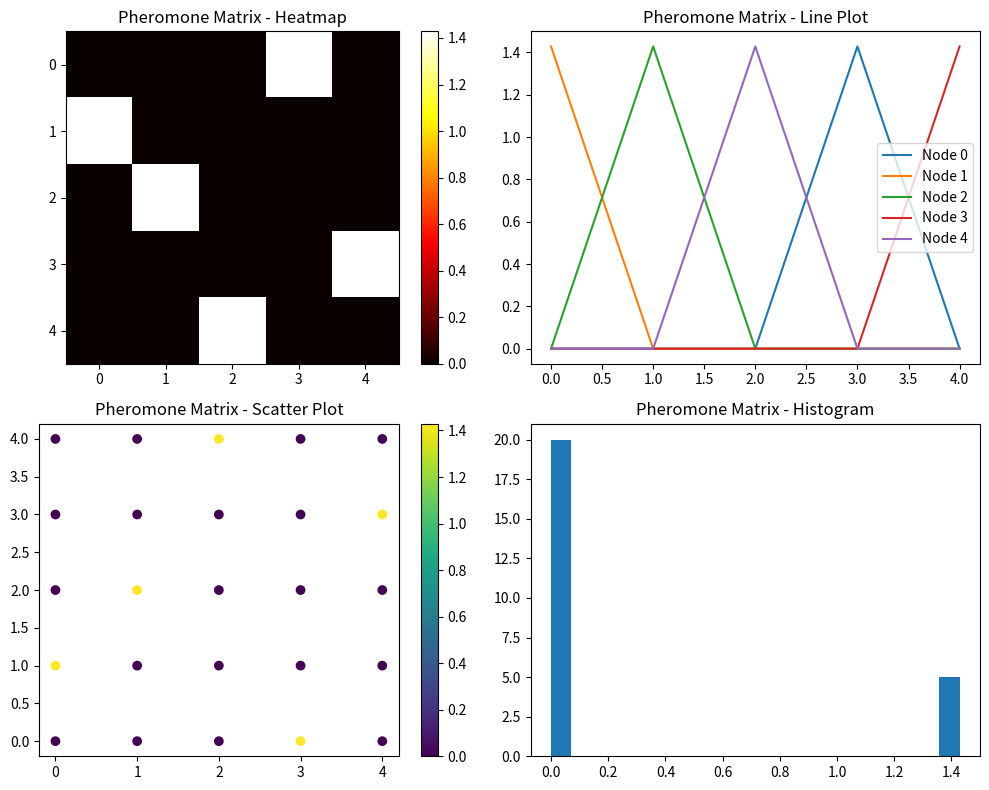
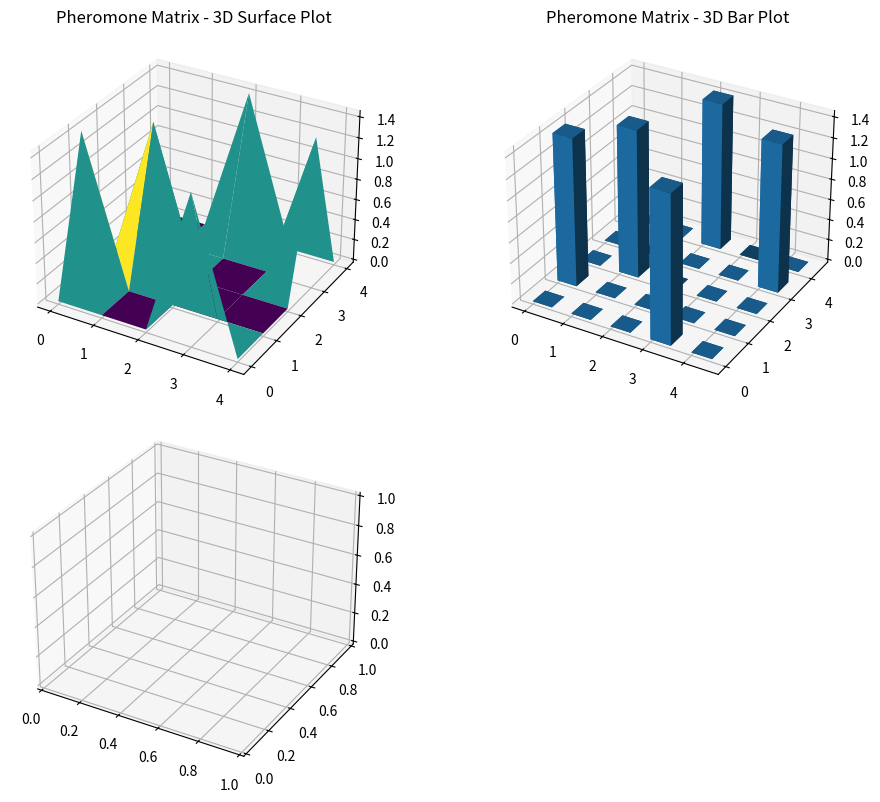

Here is the Python script that generated these plots, in order:
import numpy as np
import logging
import networkx as nx
from scipy.sparse.csgraph import minimum_spanning_tree

# Configure logging for debugging
logging.basicConfig(level=logging.INFO, format='%(asctime)s - %(levelname)s - %(message)s')

# Example graph with 5 nodes (adjacency matrix with costs)
graph = np.array([
    [0, 2, np.inf, 1, np.inf],
    [2, 0, 3, 2, np.inf],
    [np.inf, 3, 0, 1, 5],
    [1, 2, 1, 0, 3],
    [np.inf, np.inf, 5, 3, 0]
])

# Heuristic information based on inverse of the graph distances
heuristic = 1 / (graph + 1e-10)
heuristic[graph == np.inf] = 0

# Initialize pheromones with small values
pheromones = np.ones_like(graph) / len(graph)

def nearest_neighbor(graph):
    """Nearest Neighbor Algorithm for TSP."""
    try:
        num_cities = graph.shape[0]
        visited = [False] * num_cities
        path = [0]
        current_city = 0
        visited[current_city] = True

        while len(path) < num_cities:
            next_city = np.argmin([graph[current_city, j] if not visited[j] else np.inf for j in range(num_cities)])
            path.append(next_city)
            visited[next_city] = True
            current_city = next_city

        path.append(0)  # Returning to the start
        return path
    except Exception as e:
        logging.error(f"Error in nearest_neighbor: {e}")

def mst_tour(graph):
    """Minimum Spanning Tree-based Approach for TSP."""
    try:
        mst = minimum_spanning_tree(graph).toarray().astype(float)
        mst[mst == 0] = np.inf
        mst_path = nearest_neighbor(mst)
        return mst_path
    except Exception as e:
        logging.error(f"Error in mst_tour: {e}")

def christofides(graph):
    """Christofides' Algorithm for TSP."""
    try:
        G = nx.Graph()
        for i in range(len(graph)):
            for j in range(len(graph)):
                if i != j and graph[i, j] != np.inf:
                    G.add_edge(i, j, weight=graph[i, j])
        
        mst = nx.minimum_spanning_tree(G)
        odd_degree_nodes = [v for v, d in mst.degree() if d % 2 == 1]
        G_odd = G.subgraph(odd_degree_nodes)
        min_matching = nx.algorithms.matching.max_weight_matching(G_odd, maxcardinality=True)
        
        for u, v in min_matching:
            mst.add_edge(u, v, weight=G_odd[u][v]['weight'])
        
        if not nx.is_eulerian(mst):
            logging.error("G is not Eulerian after adding minimum weight matching")
            return []

        eulerian_tour = list(nx.eulerian_circuit(mst, source=0))
        
        visited = set()
        path = []
        for u, v in eulerian_tour:
            if u not in visited:
                visited.add(u)
                path.append(u)
        path.append(0)
        
        return path
    except Exception as e:
        logging.error(f"Error in christofides: {e}")

def aco(graph, heuristic, pheromones, alpha=1, beta=2, rho=0.5, num_ants=10, num_iterations=100):
    """Ant Colony Optimization for TSP."""
    try:
        num_cities = graph.shape[0]

        def select_next_city(pheromones, heuristic, current_city, visited):
            probabilities = [(pheromones[current_city, j] ** alpha) * (heuristic[current_city, j] ** beta) 
                             if not visited[j] else 0 for j in range(num_cities)]
            total = np.sum(probabilities)
            if total == 0:
                return np.random.choice([i for i in range(num_cities) if not visited[i]])
            probabilities = np.array(probabilities) / total
            return np.random.choice(range(num_cities), p=probabilities)

        best_path = None
        best_length = np.inf

        for iteration in range(num_iterations):
            paths = []
            for ant in range(num_ants):
                visited = [False] * num_cities
                path = [0]
                visited[0] = True
                current_city = 0

                while len(path) < num_cities:
                    next_city = select_next_city(pheromones, heuristic, current_city, visited)
                    path.append(next_city)
                    visited[next_city] = True
                    current_city = next_city

                path.append(0)  # Return to start
                paths.append(path)
            
            lengths = [np.sum([graph[paths[i][j], paths[i][j+1]] for j in range(num_cities)]) for i in range(num_ants)]
            min_length = min(lengths)
            min_index = lengths.index(min_length)

            if min_length < best_length:
                best_length = min_length
                best_path = paths[min_index]

            pheromones *= (1 - rho)
            for path in paths:
                for i in range(num_cities):
                    pheromones[path[i], path[i+1]] += 1 / lengths[paths.index(path)]

        return best_path, best_length
    except Exception as e:
        logging.error(f"Error in aco: {e}")

# Function calls and data shape reporting
try:
    initial_path = nearest_neighbor(graph)
    logging.info(f"Nearest Neighbor Path: {initial_path}")

    mst_path = mst_tour(graph)
    logging.info(f"MST-based Path: {mst_path}")

    christofides_path = christofides(graph)
    logging.info(f"Christofides Path: {christofides_path}")

    aco_path, aco_length = aco(graph, heuristic, pheromones)
    logging.info(f"ACO Path: {aco_path}, Length: {aco_length}")

    # Report the data shapes
    print("Graph Shape:", graph.shape)
    print("Heuristic Shape:", heuristic.shape)
    print("Pheromones Shape:", pheromones.shape)
except Exception as e:
    logging.error(f"Error in function execution: {e}")




import matplotlib.pyplot as plt
import numpy as np

# Function to plot heatmap
def plot_heatmap(data, title, ax):
    """Plot a heatmap of the data."""
    try:
        cax = ax.imshow(data, cmap='hot', interpolation='nearest')
        plt.colorbar(cax, ax=ax)
        ax.set_title(title)
    except Exception as e:
        logging.error(f"Error in plot_heatmap: {e}")

# Function to plot line chart
def plot_line(data, title, ax):
    """Plot a line chart of the data."""
    try:
        for i in range(data.shape[0]):
            ax.plot(data[i], label=f'Node {i}')
        ax.set_title(title)
        ax.legend()
    except Exception as e:
        logging.error(f"Error in plot_line: {e}")

# Function to plot scatter plot
def plot_scatter(data, title, ax):
    """Plot a scatter plot of the data."""
    try:
        x, y = np.meshgrid(range(data.shape[0]), range(data.shape[1]))
        scatter = ax.scatter(x.flatten(), y.flatten(), c=data.flatten())
        plt.colorbar(scatter, ax=ax)
        ax.set_title(title)
    except Exception as e:
        logging.error(f"Error in plot_scatter: {e}")

# Function to plot histogram
def plot_histogram(data, title, ax):
    """Plot a histogram of the data."""
    try:
        ax.hist(data.flatten(), bins=20)
        ax.set_title(title)
    except Exception as e:
        logging.error(f"Error in plot_histogram: {e}")

# Function to plot 3D surface plot
def plot_3d_surface(data, title, ax):
    """Plot a 3D surface plot of the data."""
    try:
        x, y = np.meshgrid(range(data.shape[0]), range(data.shape[1]))
        ax.plot_surface(x, y, data, cmap='viridis')
        ax.set_title(title)
    except Exception as e:
        logging.error(f"Error in plot_3d_surface: {e}")

# Function to plot 3D bar plot
def plot_3d_bar(data, title, ax):
    """Plot a 3D bar plot of the data."""
    try:
        x, y = np.meshgrid(range(data.shape[0]), range(data.shape[1]))
        x, y = x.flatten(), y.flatten()
        z = np.zeros_like(x)
        dx = dy = 0.5
        dz = data.flatten()
        ax.bar3d(x, y, z, dx, dy, dz, shade=True)
        ax.set_title(title)
    except Exception as e:
        logging.error(f"Error in plot_3d_bar: {e}")

# Function to plot 3D scatter plot
def plot_3d_scatter(data, title, ax):
    """Plot a 3D scatter plot of the data."""
    try:
        x, y = np.meshgrid(range(data.shape[0]), range(data.shape[1]))
        ax.scatter(x, y, data.flatten(), c=data.flatten(), cmap='viridis')
        ax.set_title(title)
    except Exception as e:
        logging.error(f"Error in plot_3d_scatter: {e}")

# Function to plot static 2D visualizations
def plot_static_2d(data, title_prefix):
    """Plot static 2D visualizations."""
    fig, axs = plt.subplots(2, 2, figsize=(10, 8))
    plot_heatmap(data, f'{title_prefix} - Heatmap', axs[0, 0])
    plot_line(data, f'{title_prefix} - Line Plot', axs[0, 1])
    plot_scatter(data, f'{title_prefix} - Scatter Plot', axs[1, 0])
    plot_histogram(data, f'{title_prefix} - Histogram', axs[1, 1])
    plt.tight_layout()
    plt.show()

# Function to plot static 3D visualizations
def plot_static_3d(data, title_prefix):
    """Plot static 3D visualizations."""
    fig = plt.figure(figsize=(10, 8))
    ax1 = fig.add_subplot(2, 2, 1, projection='3d')
    plot_3d_surface(data, f'{title_prefix} - 3D Surface Plot', ax1)
    ax2 = fig.add_subplot(2, 2, 2, projection='3d')
    plot_3d_bar(data, f'{title_prefix} - 3D Bar Plot', ax2)
    ax3 = fig.add_subplot(2, 2, 3, projection='3d')
    plot_3d_scatter(data, f'{title_prefix} - 3D Scatter Plot', ax3)
    plt.tight_layout()
    plt.show()

# Function calls to plot the data
try:
    # Assuming pheromones is the data to be plotted
    plot_static_2d(pheromones, 'Pheromone Matrix')
    plot_static_3d(pheromones, 'Pheromone Matrix')
except Exception as e:
    logging.error(f"Error in plotting functions: {e}")
